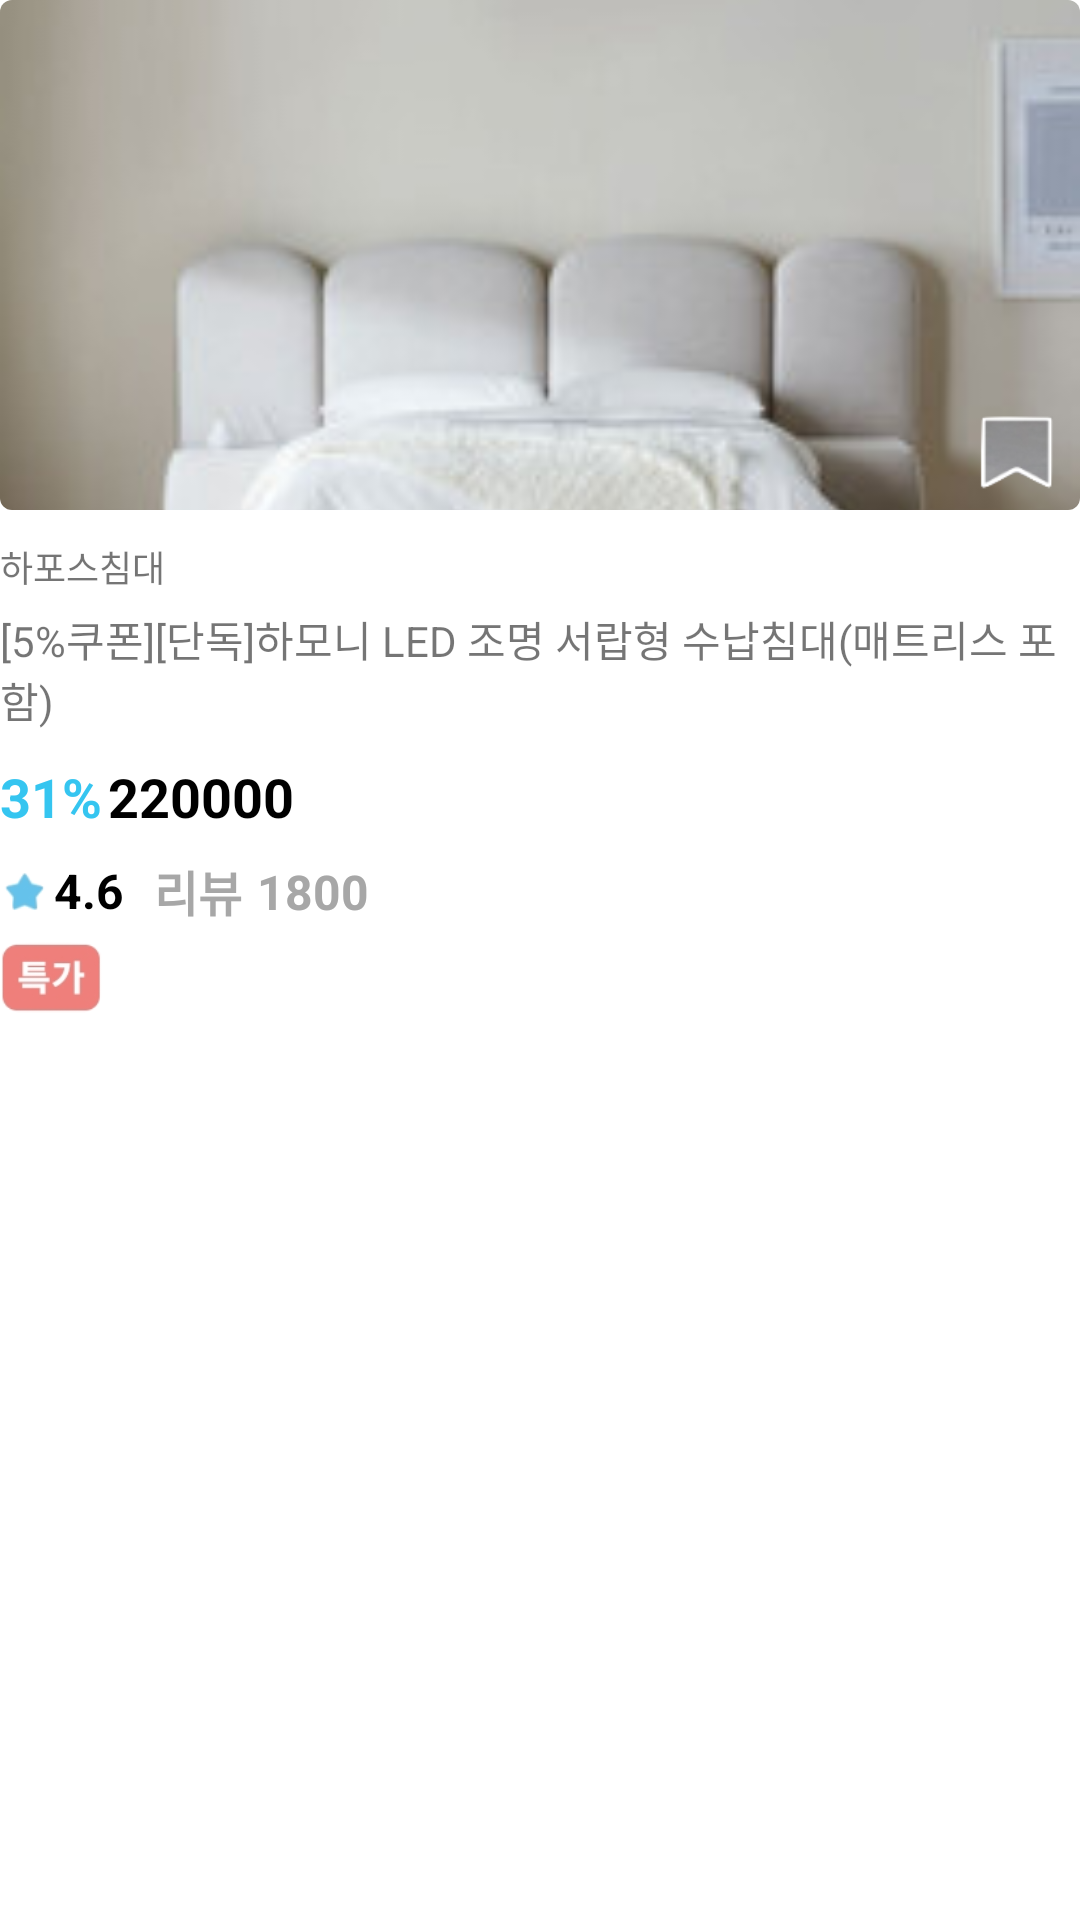

Reconstruct the res/layout file that produces this screen, plus the resources it refers to.
<!-- AndroidManifest.xml: application theme Theme.RisingTest_TodayHouse_TeamB -->
<!-- res/layout/store_popular_item_list.xml -->
<?xml version="1.0" encoding="utf-8"?>
<androidx.constraintlayout.widget.ConstraintLayout
    android:layout_marginStart="10dp"
    xmlns:android="http://schemas.android.com/apk/res/android"
    xmlns:app="http://schemas.android.com/apk/res-auto"
    android:layout_width="170dp"
    android:layout_height="wrap_content">

    <androidx.cardview.widget.CardView
        android:id="@+id/store_cv_popular"
        android:layout_width="match_parent"
        android:layout_height="170dp"
        app:cardCornerRadius="4dp"
        app:layout_constraintEnd_toEndOf="parent"
        app:layout_constraintStart_toStartOf="parent"
        app:layout_constraintTop_toTopOf="parent">

        <androidx.constraintlayout.widget.ConstraintLayout
            android:layout_width="match_parent"
            android:layout_height="match_parent">

            <ImageView
                android:id="@+id/store_iv_popular"
                android:layout_width="match_parent"
                android:layout_height="wrap_content"
                android:scaleType="centerCrop"
                android:src="@drawable/store_testimage_1"
                app:layout_constraintEnd_toEndOf="parent"
                app:layout_constraintStart_toStartOf="parent"
                app:layout_constraintTop_toTopOf="parent" />

            <ImageView
                android:id="@+id/store_iv_scrap"
                android:layout_width="30dp"
                android:layout_height="30dp"
                android:layout_marginEnd="5dp"
                android:layout_marginBottom="5dp"
                android:background="@color/transparent_backgroundColor"
                android:src="@drawable/store_item_scrap_image"
                app:layout_constraintBottom_toBottomOf="parent"
                app:layout_constraintEnd_toEndOf="parent" />
        </androidx.constraintlayout.widget.ConstraintLayout>
    </androidx.cardview.widget.CardView>

    <TextView
        android:id="@+id/store_tv_popular_brand"
        android:layout_width="wrap_content"
        android:layout_height="wrap_content"
        android:layout_marginTop="10dp"
        android:text="@string/store_popular_itemBrand_text"
        android:textSize="12sp"
        app:layout_constraintStart_toStartOf="parent"
        app:layout_constraintTop_toBottomOf="@id/store_cv_popular" />

    <TextView
        android:id="@+id/store_tv_popular_title"
        android:layout_width="wrap_content"
        android:layout_height="wrap_content"
        android:layout_marginTop="5dp"
        android:ellipsize="end"
        android:maxLines="2"
        android:text="@string/store_popular_itemTitle_text"
        android:textSize="14sp"
        app:layout_constraintStart_toStartOf="parent"
        app:layout_constraintTop_toBottomOf="@id/store_tv_popular_brand" />

    <TextView
        android:id="@+id/store_tv_popular_percent"
        android:layout_width="wrap_content"
        android:layout_height="wrap_content"
        android:layout_marginTop="10dp"
        android:text="@string/store_popular_itemPercent_text"
        android:textColor="@color/todayHouse_mainColor"
        android:textSize="18sp"
        android:textStyle="bold"
        app:layout_constraintStart_toStartOf="parent"
        app:layout_constraintTop_toBottomOf="@id/store_tv_popular_title" />

    <TextView
        android:id="@+id/store_tv_popular_price"
        android:layout_width="wrap_content"
        android:layout_height="wrap_content"
        android:layout_marginStart="2dp"
        android:text="@string/store_popular_itemPrice_text"
        android:textColor="@color/black"
        android:textSize="18sp"
        android:textStyle="bold"
        app:layout_constraintBottom_toBottomOf="@id/store_tv_popular_percent"
        app:layout_constraintStart_toEndOf="@id/store_tv_popular_percent"
        app:layout_constraintTop_toTopOf="@id/store_tv_popular_percent" />

    <ImageView
        android:id="@+id/store_iv_popular_reviewStar"
        android:layout_width="18dp"
        android:layout_height="18dp"
        android:paddingTop="2dp"
        android:paddingEnd="2dp"
        android:layout_marginTop="10dp"
        android:src="@drawable/store_star_image"
        app:layout_constraintStart_toStartOf="parent"
        app:layout_constraintTop_toBottomOf="@id/store_tv_popular_percent" />

    <TextView
        android:id="@+id/store_tv_popular_reviewScore"
        android:layout_width="wrap_content"
        android:layout_height="wrap_content"
        android:text="@string/store_popular_itemScore_text"
        android:textColor="@color/black"
        android:textSize="16sp"
        android:textStyle="bold"
        app:layout_constraintBottom_toBottomOf="@id/store_iv_popular_reviewStar"
        app:layout_constraintStart_toEndOf="@id/store_iv_popular_reviewStar"
        app:layout_constraintTop_toTopOf="@id/store_iv_popular_reviewStar" />

    <TextView
        android:id="@+id/store_tv_popular_reviewDefault"
        android:layout_width="wrap_content"
        android:layout_height="wrap_content"
        android:layout_marginStart="10dp"
        android:text="@string/store_popular_itemReview_text"
        android:textColor="@color/store_popular_item_reviewTextColor"
        android:textSize="16sp"
        android:textStyle="bold"
        app:layout_constraintBottom_toBottomOf="@id/store_tv_popular_reviewScore"
        app:layout_constraintStart_toEndOf="@id/store_tv_popular_reviewScore"
        app:layout_constraintTop_toTopOf="@id/store_tv_popular_reviewScore" />

    <TextView
        android:id="@+id/store_tv_popular_reviewCount"
        android:layout_width="wrap_content"
        android:layout_height="wrap_content"
        android:layout_marginStart="5dp"
        android:text="@string/store_popular_itemReviewCount_text"
        android:textColor="@color/store_popular_item_reviewTextColor"
        android:textSize="16sp"
        android:textStyle="bold"
        app:layout_constraintBottom_toBottomOf="@id/store_tv_popular_reviewDefault"
        app:layout_constraintStart_toEndOf="@id/store_tv_popular_reviewDefault"
        app:layout_constraintTop_toTopOf="@id/store_tv_popular_reviewDefault" />

    <ImageView
        android:id="@+id/store_iv_popular_sale"
        android:src="@drawable/store_sale_image"
        android:layout_marginTop="5dp"
        app:layout_constraintTop_toBottomOf="@id/store_iv_popular_reviewStar"
        app:layout_constraintStart_toStartOf="parent"
        android:layout_width="35dp"
        android:layout_height="30dp"/>

</androidx.constraintlayout.widget.ConstraintLayout>
<!-- resources referenced by this layout -->
<resources>
  <color name="black">#FF000000</color>
  <color name="store_popular_item_reviewTextColor">#A7A7A7</color>
  <color name="todayHouse_mainColor">#35C5F0</color>
  <color name="transparent_backgroundColor">#00FF0000</color>
  <!-- drawable store_item_scrap_image: png bitmap (drawable, 4712 bytes) -->
  <!-- drawable store_sale_image: png bitmap (drawable, 5857 bytes) -->
  <!-- drawable store_star_image: png bitmap (drawable, 2640 bytes) -->
  <!-- drawable store_testimage_1: jpeg bitmap (drawable, 10726 bytes) -->
  <string name="store_popular_itemBrand_text">하포스침대</string>
  <string name="store_popular_itemPercent_text">31%</string>
  <string name="store_popular_itemPrice_text">220000</string>
  <string name="store_popular_itemReviewCount_text">1800</string>
  <string name="store_popular_itemReview_text">리뷰</string>
  <string name="store_popular_itemScore_text">4.6</string>
  <string name="store_popular_itemTitle_text">[5%쿠폰][단독]하모니 LED 조명 서랍형 수납침대(매트리스 포함)</string>
  <style name="Theme.RisingTest_TodayHouse_TeamB" parent="Theme.MaterialComponents.DayNight.NoActionBar">
          
          <item name="colorPrimary">@color/transparent_backgroundColor</item>
          <item name="colorPrimaryVariant">@color/transparent_backgroundColor</item>
          <item name="colorOnPrimary">@color/white</item>
          
          <item name="colorSecondary">@color/teal_200</item>
          <item name="colorSecondaryVariant">@color/teal_700</item>
          <item name="colorOnSecondary">@color/black</item>
          
          <item name="android:statusBarColor" tools:targetApi="l">@color/white</item>
          
          <item name="windowNoTitle">true</item>
          
          <item name="android:windowLightStatusBar">true</item>
      </style>
  <color name="white">#FFFFFFFF</color>
  <color name="teal_200">#FF03DAC5</color>
  <color name="teal_700">#FF018786</color>
</resources>
